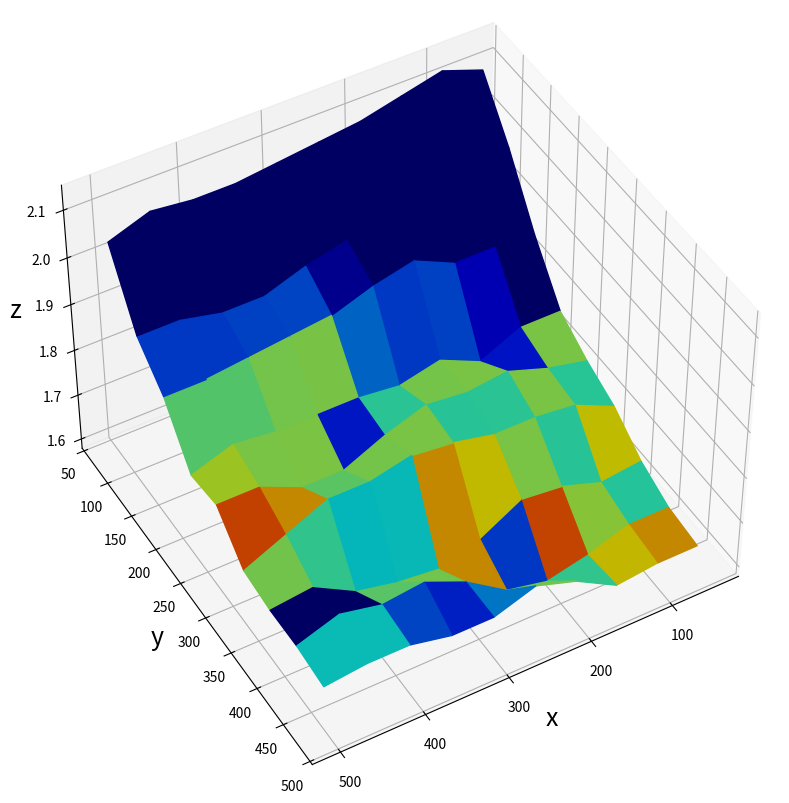

This chart was generated by the following Python code: (Note: this script raises an exception after producing the figure.)
import numpy as np
import pandas as pd
import matplotlib.pyplot as plt
from mpl_toolkits.mplot3d import Axes3D
from matplotlib import cm

# Create data.
X = np.array([[50, 100, 150, 200, 250, 300, 350, 400, 450, 500],
              [50, 100, 150, 200, 250, 300, 350, 400, 450, 500],
              [50, 100, 150, 200, 250, 300, 350, 400, 450, 500],
              [50, 100, 150, 200, 250, 300, 350, 400, 450, 500],
              [50, 100, 150, 200, 250, 300, 350, 400, 450, 500],
              [50, 100, 150, 200, 250, 300, 350, 400, 450, 500],
              [50, 100, 150, 200, 250, 300, 350, 400, 450, 500],
              [50, 100, 150, 200, 250, 300, 350, 400, 450, 500],
              [50, 100, 150, 200, 250, 300, 350, 400, 450, 500]])
Y = np.array([[75, 75, 75, 75, 75, 75, 75, 75, 75, 75],
              [125, 125, 125, 125, 125, 125, 125, 125, 125, 125],
              [175, 175, 175, 175, 175, 175, 175, 175, 175, 175],
              [225, 225, 225, 225, 225, 225, 225, 225, 225, 225],
              [275, 275, 275, 275, 275, 275, 275, 275, 275, 275],
              [325, 325, 325, 325, 325, 325, 325, 325, 325, 325],
              [375, 375, 375, 375, 375, 375, 375, 375, 375, 375],
              [425, 425, 425, 425, 425, 425, 425, 425, 425, 425],
              [475, 475, 475, 475, 475, 475, 475, 475, 475, 475]])
Z = pd.DataFrame([[2.11, 2.14, 2.12, 2.10, 2.09, 2.08, 2.07, 2.07, 2.08, 2.05],
                  [2.01, 2.03, 1.99, 1.96, 1.95, 1.93, 1.90, 1.90, 1.92, 1.92],
                  [1.89, 1.90, 1.90, 1.94, 1.92, 1.89, 1.88, 1.87, 1.86, 1.86],
                  [1.79, 1.79, 1.75, 1.79, 1.77, 1.78, 1.78, 1.78, 1.79, 1.76],
                  [1.75, 1.77, 1.8, 1.79, 1.8, 1.77, 1.73, 1.73, 1.77, 1.77],
                  [1.72, 1.76, 1.77, 1.77, 1.79, 1.8, 1.78, 1.78, 1.74, 1.7],
                  [1.67, 1.66, 1.69, 1.7, 1.65, 1.62, 1.63, 1.65, 1.7, 1.69],
                  [1.64, 1.64, 1.61, 1.59, 1.61, 1.67, 1.71, 1.7, 1.72, 1.69],
                  [1.63, 1.63, 1.62, 1.67, 1.7, 1.67, 1.67, 1.69, 1.69, 1.68]],
                 index=np.arange(75, 525, 50), columns=np.arange(50, 525, 50))
V = pd.DataFrame([[7.53, 7.53, 7.53, 7.53, 7.53, 7.53, 7.53, 7.53, 7.53, 7.53],
                  [7.53, 7.53, 7.53, 7.53, 7.66, 8.09, 8.08, 8.05, 8.05, 8.05],
                  [7.53, 7.77, 8.08, 8.05, 8.19, 8.95, 8.93, 8.79, 8.79, 8.62],
                  [8.95, 7.92, 8.95, 8.93, 8.62, 7.93, 8.96, 8.95, 9.09, 8.75],
                  [8.61, 8.95, 8.62, 8.61, 8.95, 8.93, 8.82, 9.42, 9.67, 8.48],
                  [9.23, 8.61, 8.95, 9.24, 9.42, 8.48, 8.47, 8.65, 8.92, 9.17],
                  [8.6, 9.01, 9.66, 8.05, 9.42, 8.92, 8.81, 7.53, 7.53, 7.53],
                  [9.42, 9.25, 8.65, 8.92, 8.25, 7.97, 8.09, 8.49, 8.49, 7.58],
                  [10.15, 9.79, 9.1, 9.35, 9.35, 9.35, 9.25, 9.3, 9.3, 8.19]],
                 index=np.arange(75, 525, 50), columns=np.arange(50, 525, 50))

# Create the figure, add a 3d axis, set the viewing angle
fig = plt.figure(figsize=[15, 10])
ax = fig.add_subplot(111, projection='3d')
ax.view_init(45, 60)

# Normalize in [0, 1] the DataFrame V that defines the color of the surface.
V_normalized = (V - V.min().min())
V_normalized = V_normalized / V_normalized.max().max()

# Plot
ax.plot_surface(X, Y, Z, facecolors=plt.cm.jet(V_normalized))
ax.set_xlabel('x', fontsize=18)
ax.set_ylabel('y', fontsize=18)
ax.set_zlabel('z', fontsize=18)
m = cm.ScalarMappable(cmap=cm.jet)
m.set_array(V)
plt.colorbar(m)
plt.show()
